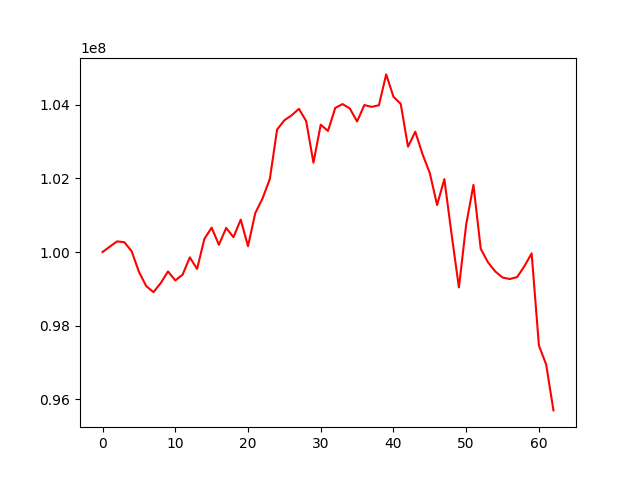

The data file committed next to this chart (first rows):
, 0
0, 100000000
1, 100146716
2, 100289588
3, 100266611
4, 100023185
5, 99463895
6, 99076118
7, 98910618
8, 99156902
9, 99472863
10, 99229502
11, 99382526
12, 99854488
13, 99541395
14, 100356636
15, 100662898
16, 100197140
17, 100654992
18, 100403403
19, 100880246
20, 100159020
21, 101058099
22, 101456741
23, 101983552
24, 103328557
25, 103579126
26, 103715410
27, 103890589
28, 103558011
29, 102427171
30, 103459517
31, 103291679
32, 103917162
33, 104020321
34, 103903018
35, 103547754
36, 103994160
37, 103944674
38, 103988230
39, 104826849
40, 104219878
41, 104024620
42, 102861421
43, 103269979
44, 102656945
45, 102144849
46, 101278125
47, 101981879
48, 100472241
49, 99037900
50, 100748174
51, 101824734
52, 100088343
53, 99719413
54, 99472879
55, 99307541
56, 99266945
57, 99319268
58, 99613134
59, 99963228
... 3 more rows
